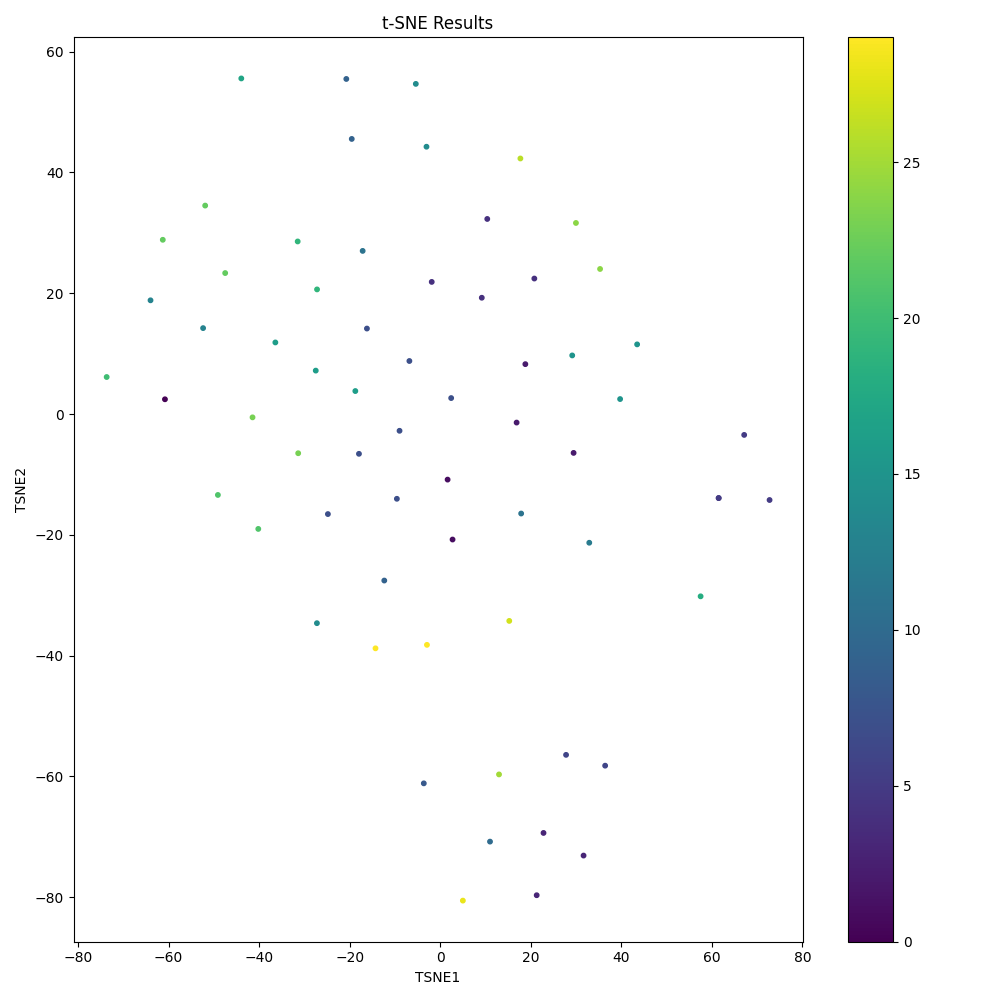

Source data for this figure (header and first rows):
TSNE1, TSNE2
61.51, -13.92
-73.67, 6.125
32.93, -21.32
-2.925, -38.23
39.74, 2.475
-6.805, 8.776
-24.8, -16.57
-36.41, 11.85
36.43, -58.23
-18.74, 3.802
72.75, -14.24
31.66, -73.12
-31.36, -6.496
-14.29, -38.8
35.31, 24.02
-47.49, 23.34
29.46, -6.441
-1.869, 21.87
-27.2, 20.63
-16.18, 14.15
12.99, -59.68
61.51, -13.92
29.16, 9.699
18.81, 8.256
-60.8, 2.437
67.14, -3.462
-27.23, -34.64
-12.35, -27.58
-61.27, 28.85
-20.74, 55.48
-31.48, 28.57
-27.49, 7.186
-40.18, -19.03
9.186, 19.25
-9.568, -14.04
-63.98, 18.82
17.88, -16.48
11, -70.81
-52.37, 14.22
-17.13, 27.01
22.82, -69.37
27.8, -56.44
57.52, -30.19
-43.93, 55.57
-3.621, -61.16
29.98, 31.63
-5.385, 54.66
-49.1, -13.4
5.008, -80.58
-8.981, -2.78
10.4, 32.3
-17.94, -6.593
43.5, 11.53
2.729, -20.79
-51.91, 34.51
16.88, -1.419
21.31, -79.69
17.71, 42.31
-19.53, 45.55
-41.45, -0.5557
... 5 more rows
